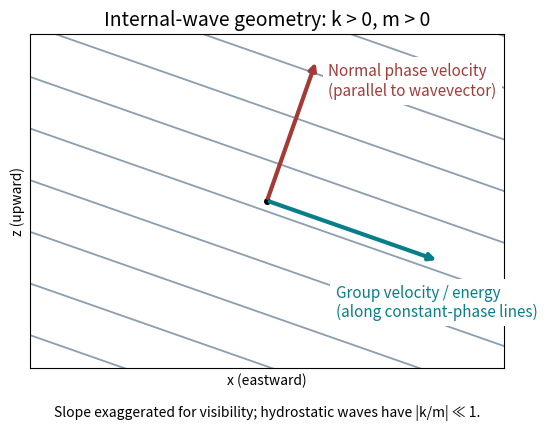

The script that saved this image: (Note: this script raises an exception after producing the figure.)
"""Original internal-wave propagation sketch; Python 3.14, NumPy/Matplotlib."""
from pathlib import Path

import matplotlib
matplotlib.use("Agg")
import matplotlib.pyplot as plt
import numpy as np

fig, ax = plt.subplots(figsize=(7.5, 4.2), layout="constrained")
fig.get_layout_engine().set(rect=(0, 0.08, 1, 0.92))
fig.patch.set_facecolor("white")
ax.set_facecolor("white")
slope = 0.35
x = np.linspace(-2.2, 2.2, 300)
for offset in np.arange(-2.5, 2.6, 0.48):
    ax.plot(x, -slope * x + offset, color="#8b9eaf", lw=1.3)
ax.annotate("", xy=(0.46, 1.31), xytext=(0, 0),
            arrowprops={"arrowstyle": "-|>", "lw": 3, "color": "#a23b38"})
ax.annotate("", xy=(1.6, -0.56), xytext=(0, 0),
            arrowprops={"arrowstyle": "-|>", "lw": 3, "color": "#087e8b"})
ax.text(0.57, 1.11, "Normal phase velocity\n(parallel to wavevector)",
        fontsize=11, color="#a23b38", va="center", bbox={"facecolor": "white", "edgecolor": "none"})
ax.text(0.64, -1.08, "Group velocity / energy\n(along constant-phase lines)",
        fontsize=11, color="#087e8b", bbox={"facecolor": "white", "edgecolor": "none"})
ax.plot(0, 0, "ko", ms=4)
ax.set(xlim=(-2.2, 2.2), ylim=(-1.55, 1.55), xlabel="x (eastward)", ylabel="z (upward)")
ax.set_aspect("equal")
ax.set_xticks([])
ax.set_yticks([])
ax.set_title("Internal-wave geometry: k > 0, m > 0", fontsize=14)
fig.text(0.5, 0.02, "Slope exaggerated for visibility; hydrostatic waves have |k/m| ≪ 1.",
         ha="center", fontsize=10)
fig.savefig(Path.cwd() / Path(__file__).with_suffix(".png").name, dpi=120,
            facecolor="white", metadata={"Software": "codex-wiki figure generator"})
plt.close(fig)
